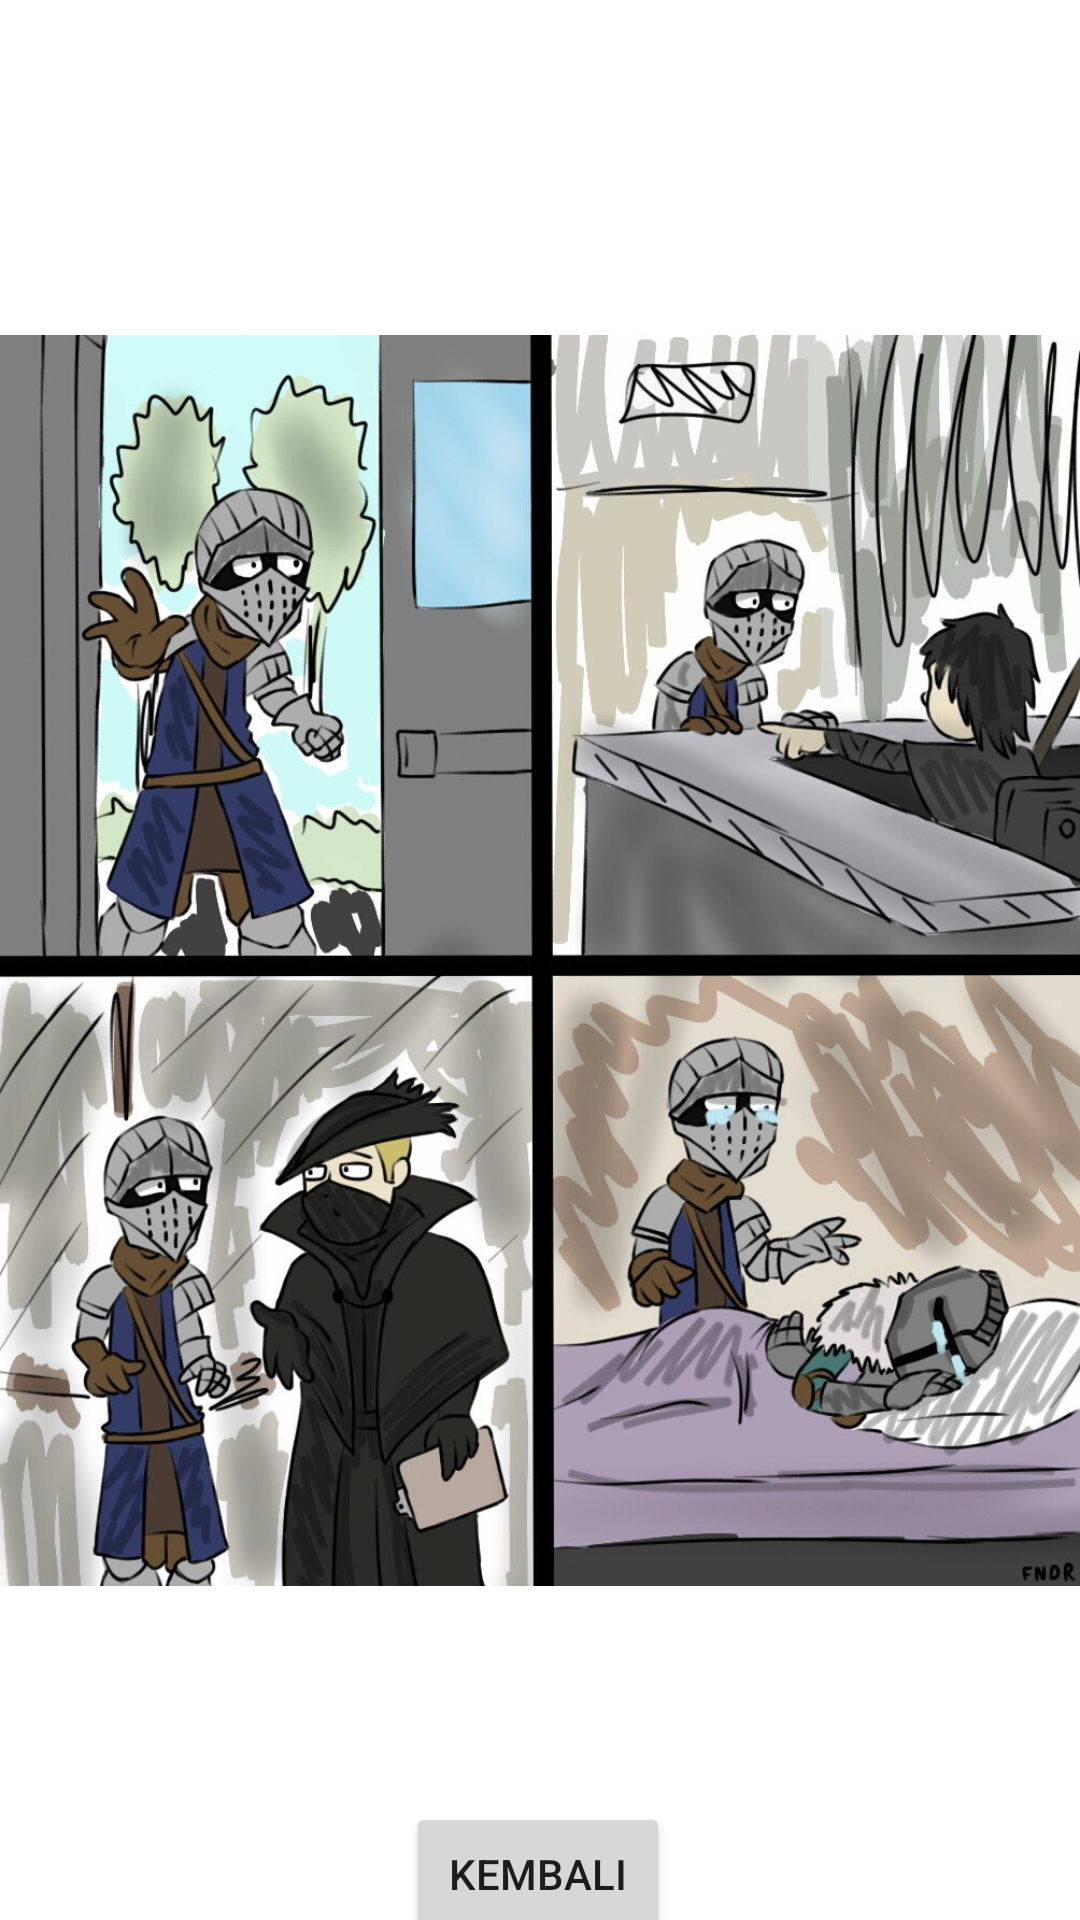

Android layout source for this screen:
<!-- AndroidManifest.xml: application theme Theme.TypeThreeSoulborne -->
<!-- res/layout/ini_loss.xml -->
<?xml version="1.0" encoding="utf-8"?>
<androidx.constraintlayout.widget.ConstraintLayout xmlns:android="http://schemas.android.com/apk/res/android"
    xmlns:app="http://schemas.android.com/apk/res-auto"
    xmlns:tools="http://schemas.android.com/tools"
    android:layout_width="match_parent"
    android:layout_height="match_parent">

    <ImageView
        android:id="@+id/imageView"
        android:layout_width="match_parent"
        android:layout_height="473dp"
        android:src="@drawable/e1e"
        app:layout_constraintBottom_toBottomOf="parent"
        app:layout_constraintTop_toTopOf="parent"
        tools:layout_editor_absoluteX="0dp" />

    <Button
        android:id="@+id/back1"
        android:layout_width="wrap_content"
        android:layout_height="wrap_content"
        android:layout_marginTop="44dp"
        android:text="Kembali"
        app:layout_constraintBottom_toBottomOf="parent"
        app:layout_constraintEnd_toEndOf="parent"
        app:layout_constraintHorizontal_bias="0.498"
        app:layout_constraintStart_toStartOf="parent"
        app:layout_constraintTop_toBottomOf="@+id/imageView"
        app:layout_constraintVertical_bias="0.0" />

</androidx.constraintlayout.widget.ConstraintLayout>
<!-- resources referenced by this layout -->
<resources>
  <!-- drawable e1e: jpg bitmap (drawable-v24, 234149 bytes) -->
  <style name="Theme.TypeThreeSoulborne" parent="Theme.MaterialComponents.DayNight.DarkActionBar">
          
          <item name="colorPrimary">@color/purple_500</item>
          <item name="colorPrimaryVariant">@color/purple_700</item>
          <item name="colorOnPrimary">@color/white</item>
          
          <item name="colorSecondary">@color/teal_200</item>
          <item name="colorSecondaryVariant">@color/teal_700</item>
          <item name="colorOnSecondary">@color/black</item>
          
          <item name="android:statusBarColor" tools:targetApi="l">?attr/colorPrimaryVariant</item>
          
      </style>
  <!-- not gathered from this repository: default colours our renderer supplied (Android Studio template values) -->
  <color name="purple_500">#FF6200EE</color>
  <color name="purple_700">#FF3700B3</color>
  <color name="teal_200">#FF03DAC5</color>
  <color name="teal_700">#FF018786</color>
  <color name="black">#FF000000</color>
  <color name="white">#FFFFFFFF</color>
</resources>
